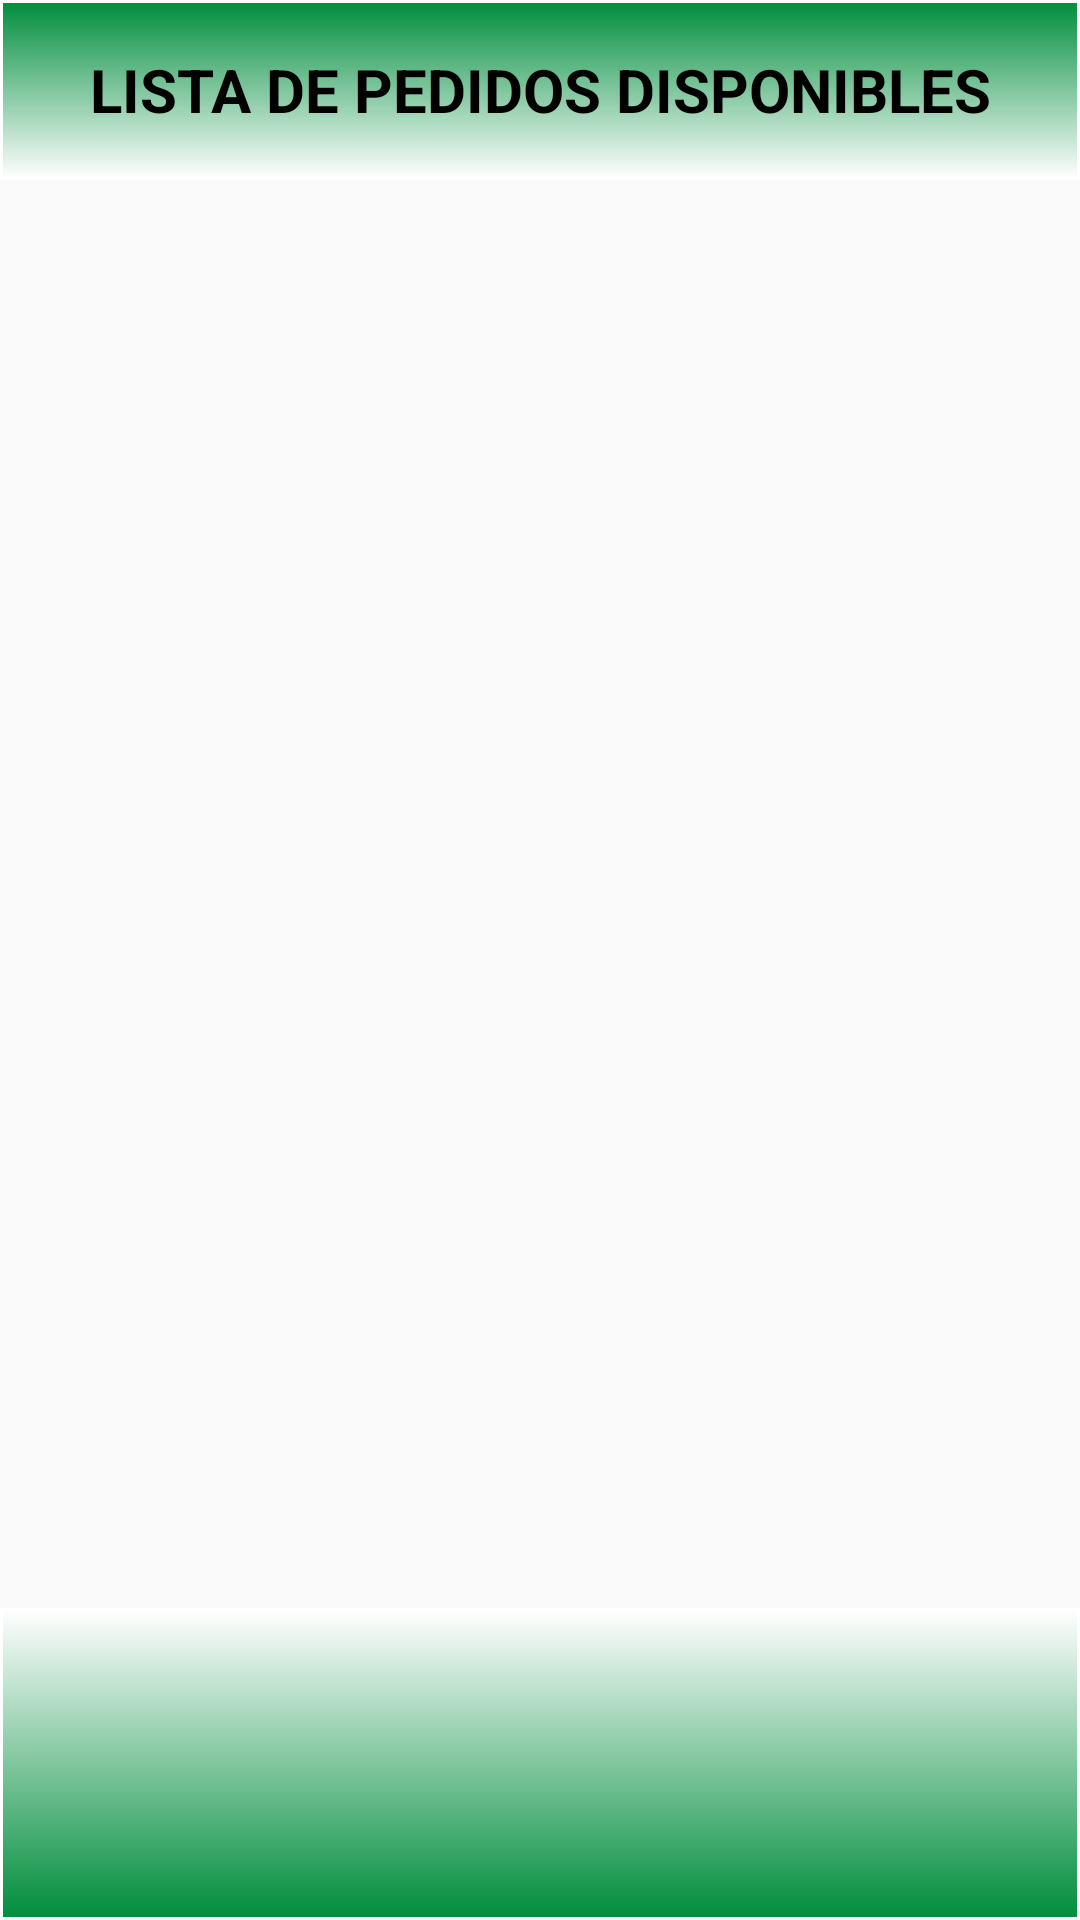

The Android layout XML behind this screen, and the referenced resources:
<!-- AndroidManifest.xml: application theme Theme.AppCompat.Light.DarkActionBar -->
<!-- res/layout/activity_main.xml -->
<?xml version="1.0" encoding="utf-8"?>
<androidx.constraintlayout.widget.ConstraintLayout xmlns:android="http://schemas.android.com/apk/res/android"
    xmlns:app="http://schemas.android.com/apk/res-auto"
    xmlns:tools="http://schemas.android.com/tools"
    android:layout_width="match_parent"
    android:layout_height="match_parent"
    tools:context=".MainActivity">

    <TextView
        android:id="@+id/textView2"
        android:layout_width="0dp"
        android:layout_height="60dp"
        android:background="@drawable/cuadro_arriba"
        android:fontFamily="sans-serif"
        android:gravity="center"
        android:text="LISTA DE PEDIDOS DISPONIBLES"
        android:textAllCaps="true"
        android:textAppearance="@style/TextAppearance.AppCompat.Large"
        android:textColor="#000000"
        android:textSize="20sp"
        android:textStyle="bold"
        app:layout_constraintEnd_toEndOf="parent"
        app:layout_constraintHorizontal_bias="0.0"
        app:layout_constraintStart_toStartOf="parent"
        app:layout_constraintTop_toTopOf="parent" />

    <androidx.recyclerview.widget.RecyclerView
        android:id="@+id/rvProductosCliente"
        android:layout_width="0dp"
        android:layout_height="0dp"
        android:paddingTop="10dp"
        app:layout_constraintBottom_toTopOf="@+id/imageView2"
        app:layout_constraintEnd_toEndOf="parent"
        app:layout_constraintHorizontal_bias="0.0"
        app:layout_constraintStart_toStartOf="parent"
        app:layout_constraintTop_toBottomOf="@+id/textView2">

    </androidx.recyclerview.widget.RecyclerView>

    <ImageView
        android:id="@+id/imageView2"
        android:layout_width="0dp"
        android:layout_height="104dp"
        app:layout_constraintBottom_toBottomOf="parent"
        app:layout_constraintEnd_toEndOf="parent"
        app:layout_constraintHorizontal_bias="0.0"
        app:layout_constraintStart_toStartOf="parent"
        app:srcCompat="@drawable/cuadro_abajo" />

</androidx.constraintlayout.widget.ConstraintLayout>
<!-- resources referenced by this layout -->
<resources>
  <!-- drawable cuadro_abajo (drawable) -->
  <?xml version="1.0" encoding="utf-8"?>
  <shape xmlns:android="http://schemas.android.com/apk/res/android">
      <stroke android:color="@color/white" android:width="1dp"/>
      <gradient android:angle="90" android:startColor="@color/fondoAbajo" android:endColor="@color/white"/>
  </shape>
  <!-- drawable cuadro_arriba (drawable) -->
  <?xml version="1.0" encoding="utf-8"?>
  <shape xmlns:android="http://schemas.android.com/apk/res/android">
      <stroke android:color="@color/white" android:width="1dp"/>
      <gradient android:angle="270" android:startColor="@color/fondoArriba" android:endColor="@color/white"/>
  </shape>
  <color name="white">#FFFFFFFF</color>
  <color name="fondoAbajo">#008d3c</color>
  <color name="fondoArriba">#008d3c</color>
</resources>
